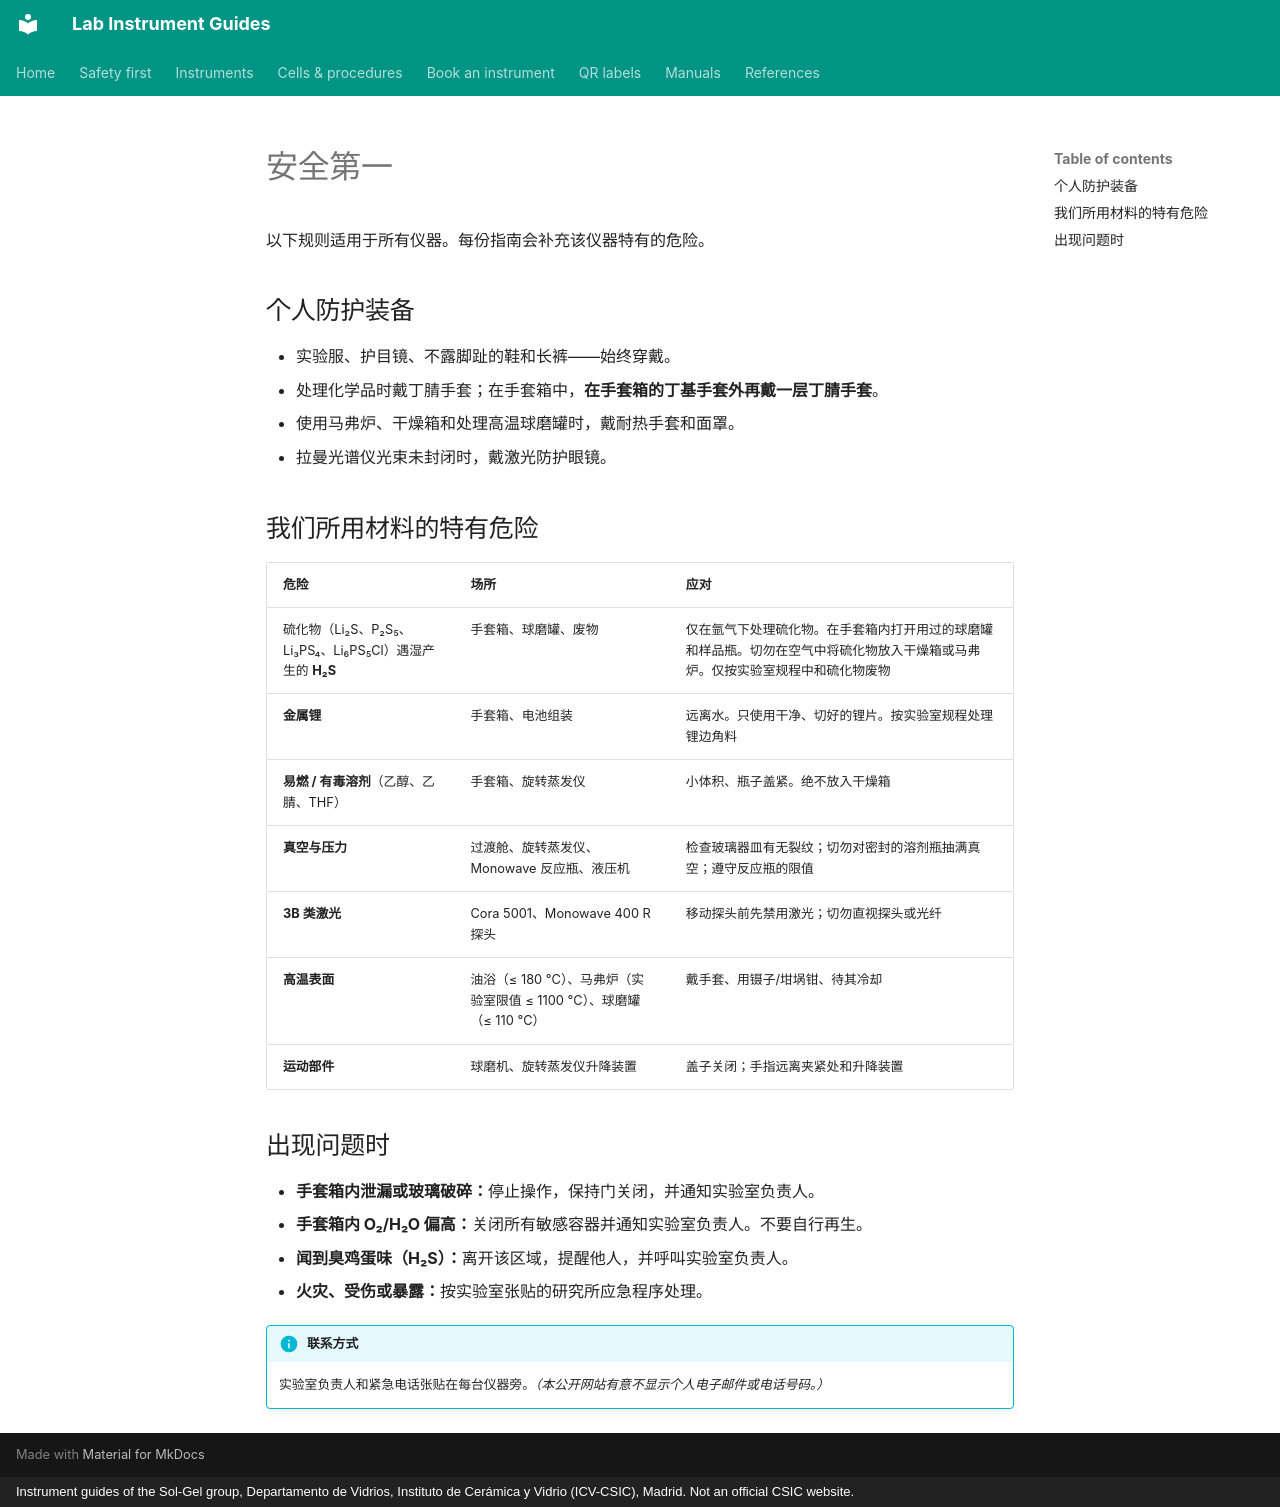

repository: zacharyslate/lab-guides · page: safety.zh/index.html · generator: mkdocs · copyright: Instrument guides of the Sol-Gel group, Departamento de Vidrios, Instituto de Cerámica y Vidrio (ICV-CSIC), Madrid. Not an official CSIC website.

---
title: 安全第一
description: 在固态电池实验室中处理硫化物电解质、锂、溶剂、真空、压力、激光和高温时的一般安全规则。
translation: machine
---

# 安全第一

以下规则适用于所有仪器。每份指南会补充该仪器特有的危险。

## 个人防护装备

- 实验服、护目镜、不露脚趾的鞋和长裤——始终穿戴。
- 处理化学品时戴丁腈手套；在手套箱中，<strong>在手套箱的丁基手套外再戴一层丁腈手套</strong>。
- 使用马弗炉、干燥箱和处理高温球磨罐时，戴耐热手套和面罩。
- 拉曼光谱仪光束未封闭时，戴激光防护眼镜。

## 我们所用材料的特有危险

| 危险 | 场所 | 应对 |
|---|---|---|
| 硫化物（Li₂S、P₂S₅、Li₃PS₄、Li₆PS₅Cl）遇湿产生的 <strong>H₂S</strong> | 手套箱、球磨罐、废物 | 仅在氩气下处理硫化物。在手套箱内打开用过的球磨罐和样品瓶。切勿在空气中将硫化物放入干燥箱或马弗炉。仅按实验室规程中和硫化物废物 |
| <strong>金属锂</strong> | 手套箱、电池组装 | 远离水。只使用干净、切好的锂片。按实验室规程处理锂边角料 |
| <strong>易燃 / 有毒溶剂</strong>（乙醇、乙腈、THF） | 手套箱、旋转蒸发仪 | 小体积、瓶子盖紧。绝不放入干燥箱 |
| <strong>真空与压力</strong> | 过渡舱、旋转蒸发仪、Monowave 反应瓶、液压机 | 检查玻璃器皿有无裂纹；切勿对密封的溶剂瓶抽满真空；遵守反应瓶的限值 |
| <strong>3B 类激光</strong> | Cora 5001、Monowave 400 R 探头 | 移动探头前先禁用激光；切勿直视探头或光纤 |
| <strong>高温表面</strong> | 油浴（≤ 180 °C）、马弗炉（实验室限值 ≤ 1100 °C）、球磨罐（≤ 110 °C） | 戴手套、用镊子/坩埚钳、待其冷却 |
| <strong>运动部件</strong> | 球磨机、旋转蒸发仪升降装置 | 盖子关闭；手指远离夹紧处和升降装置 |

## 出现问题时

- <strong>手套箱内泄漏或玻璃破碎：</strong>停止操作，保持门关闭，并通知实验室负责人。
- <strong>手套箱内 O₂/H₂O 偏高：</strong>关闭所有敏感容器并通知实验室负责人。不要自行再生。
- <strong>闻到臭鸡蛋味（H₂S）：</strong>离开该区域，提醒他人，并呼叫实验室负责人。
- <strong>火灾、受伤或暴露：</strong>按实验室张贴的研究所应急程序处理。

!!! info "联系方式"
    实验室负责人和紧急电话张贴在每台仪器旁。<em>（本公开网站有意不显示个人电子邮件或电话号码。）</em>
